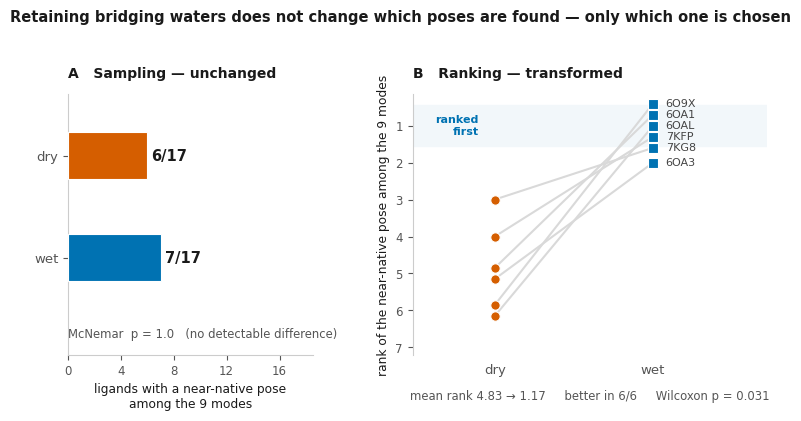

Generate this figure with matplotlib:
#!/usr/bin/env python3
"""
Figure 6 — bridging waters act on ranking, not on sampling.

Panel A: how often a near-native pose (<2 A) appears anywhere among the 9 modes.
Panel B: where that pose is ranked, for the ligands sampled in BOTH receptors.

Run from ~/parg :  python scripts/42_fig6.py
Reads  results/crossdock_allposes.csv  (written by 40_allposes.py).
Falls back to the values printed by that script if the CSV isn't present.
Writes figures/fig6_sampling_vs_ranking.png / .pdf
"""
import os, csv
import numpy as np
import matplotlib
matplotlib.use('Agg')
import matplotlib.pyplot as plt

BLUE, VERM, GREY, INK = '#0072B2', '#D55E00', '#9a9a9a', '#1a1a1a'
plt.rcParams.update({
    'font.family': 'DejaVu Sans', 'font.size': 9,
    'axes.edgecolor': '#cccccc', 'axes.linewidth': 0.8,
    'axes.labelcolor': INK, 'text.color': INK,
    'xtick.color': '#555555', 'ytick.color': '#555555',
    'xtick.labelsize': 8.5, 'ytick.labelsize': 8.5,
    'axes.spines.top': False, 'axes.spines.right': False,
    'figure.facecolor': 'white', 'axes.facecolor': 'white'})
os.makedirs('figures', exist_ok=True)
THR, NLIG = 2.0, 17

SRC = 'results/crossdock_allposes.csv'
if os.path.exists(SRC):
    per = {}
    for r in csv.DictReader(open(SRC)):
        if r['true_rmsd'] == '':
            continue
        per.setdefault(r['receptor'], {}).setdefault(r['ligand'], {})[int(r['rank'])] = float(r['true_rmsd'])
    best = {rec: {lg: min(v.values()) for lg, v in d.items()} for rec, d in per.items()}
    rank = {rec: {lg: min(v, key=v.get) for lg, v in d.items()} for rec, d in per.items()}
    samp = {rec: {lg for lg, b in best[rec].items() if b < THR} for rec in ('dry', 'wet')}
    print(f'read {SRC}')
else:                                   # values as printed by 40_allposes.py
    samp = {'dry': {'6O9X_M0S','6OA1_M0P','6OA3_M0M','6OAL_M0P','7KFP_WD7','7KG8_WDM'},
            'wet': {'6O9X_M0S','6OA1_M0P','6OA3_M0M','6OAL_M0P','7KFP_WD7','7KG7_WDJ','7KG8_WDM'}}
    rank = {'dry': {'6O9X_M0S':6,'6OA1_M0P':5,'6OA3_M0M':5,'6OAL_M0P':6,'7KFP_WD7':4,'7KG8_WDM':3},
            'wet': {'6O9X_M0S':1,'6OA1_M0P':1,'6OA3_M0M':2,'6OAL_M0P':1,'7KFP_WD7':1,'7KG7_WDJ':1,'7KG8_WDM':1}}
    print('CSV not found - using the values printed by 40_allposes.py')

common = sorted(samp['dry'] & samp['wet'])
dr = np.array([rank['dry'][k] for k in common], float)
wr = np.array([rank['wet'][k] for k in common], float)

fig, (axA, axB) = plt.subplots(1, 2, figsize=(7.6, 4.3),
                               gridspec_kw={'width_ratios': [1.0, 1.45]})

# ---- A: sampling ---------------------------------------------------------
nd, nw = len(samp['dry']), len(samp['wet'])
axA.barh([1, 0], [nd, nw], height=0.46, color=[VERM, BLUE],
         edgecolor='white', linewidth=0.8, zorder=3)
for y, n in ((1, nd), (0, nw)):
    axA.text(n + 0.3, y, f'{n}/{NLIG}', va='center', ha='left',
             fontsize=10.5, fontweight='bold', color=INK, zorder=4)
axA.set_yticks([1, 0]); axA.set_yticklabels(['dry', 'wet'], fontsize=9.5)
axA.set_xlim(0, NLIG + 1.5); axA.set_xticks([0, 4, 8, 12, 16])
axA.set_xlabel('ligands with a near-native pose\namong the 9 modes', fontsize=8.8)
axA.set_title('A   Sampling — unchanged', loc='left',
              fontsize=10, fontweight='bold', pad=12)
axA.set_ylim(-0.95, 1.6)
axA.text(0, -0.78, 'McNemar  p = 1.0   (no detectable difference)',
         fontsize=8.4, color='#555555', ha='left')

# ---- B: ranking ----------------------------------------------------------
def spread(vals):
    """vertical offsets so points sharing a rank are individually visible"""
    out, seen = [], {}
    counts = {}
    for v in vals:
        counts[v] = counts.get(v, 0) + 1
    for v in vals:
        i = seen.get(v, 0); seen[v] = i + 1
        out.append(v + (i - (counts[v] - 1) / 2) * 0.30)
    return np.array(out)

x0, x1 = 0.0, 1.0
dy, wy = spread(list(dr)), spread(list(wr))
axB.axhspan(0.45, 1.55, color='#f2f7fa', zorder=0)
for i in range(len(common)):
    axB.plot([x0, x1], [dy[i], wy[i]], color='#d9d9d9', lw=1.5,
             zorder=2, solid_capstyle='round')
axB.scatter([x0]*len(dy), dy, s=46, marker='o', color=VERM, zorder=4,
            edgecolor='white', linewidth=0.8)
axB.scatter([x1]*len(wy), wy, s=50, marker='s', color=BLUE, zorder=4,
            edgecolor='white', linewidth=0.8)
for i, k in enumerate(common):
    axB.text(x1 + 0.08, wy[i], k.split('_')[0], va='center', ha='left',
             fontsize=8.0, color='#444444')
axB.text(x0 - 0.10, 1.0, 'ranked\nfirst', va='center', ha='right',
         fontsize=8.0, color=BLUE, fontweight='bold', linespacing=1.3)
axB.set_xlim(-0.52, 1.72); axB.set_ylim(7.2, 0.15)
axB.set_xticks([x0, x1]); axB.set_xticklabels(['dry', 'wet'], fontsize=9.5)
axB.set_yticks(range(1, 8))
axB.set_ylabel('rank of the near-native pose among the 9 modes', fontsize=8.8)
axB.set_title('B   Ranking — transformed', loc='left',
              fontsize=10, fontweight='bold', pad=12)
axB.set_xlabel(f'mean rank {dr.mean():.2f} → {wr.mean():.2f}     '
               f'better in {int((wr<dr).sum())}/{len(common)}     '
               f'Wilcoxon p = 0.031', fontsize=8.4, color='#555555', labelpad=10)
axB.spines['bottom'].set_visible(False)
axB.tick_params(axis='x', length=0, pad=6)

fig.suptitle('Retaining bridging waters does not change which poses are found — '
             'only which one is chosen',
             fontsize=10.5, fontweight='bold', y=0.985)
fig.tight_layout(rect=[0, 0.02, 1, 0.95])
for ext in ('png', 'pdf'):
    fig.savefig(f'figures/fig6_sampling_vs_ranking.{ext}', dpi=300,
                bbox_inches='tight', facecolor='white')
print(f'sampled  dry {nd}/{NLIG}  wet {nw}/{NLIG}')
print(f'ranking  n={len(common)}  mean {dr.mean():.2f} -> {wr.mean():.2f}')
print('wrote figures/fig6_sampling_vs_ranking.png / .pdf')
